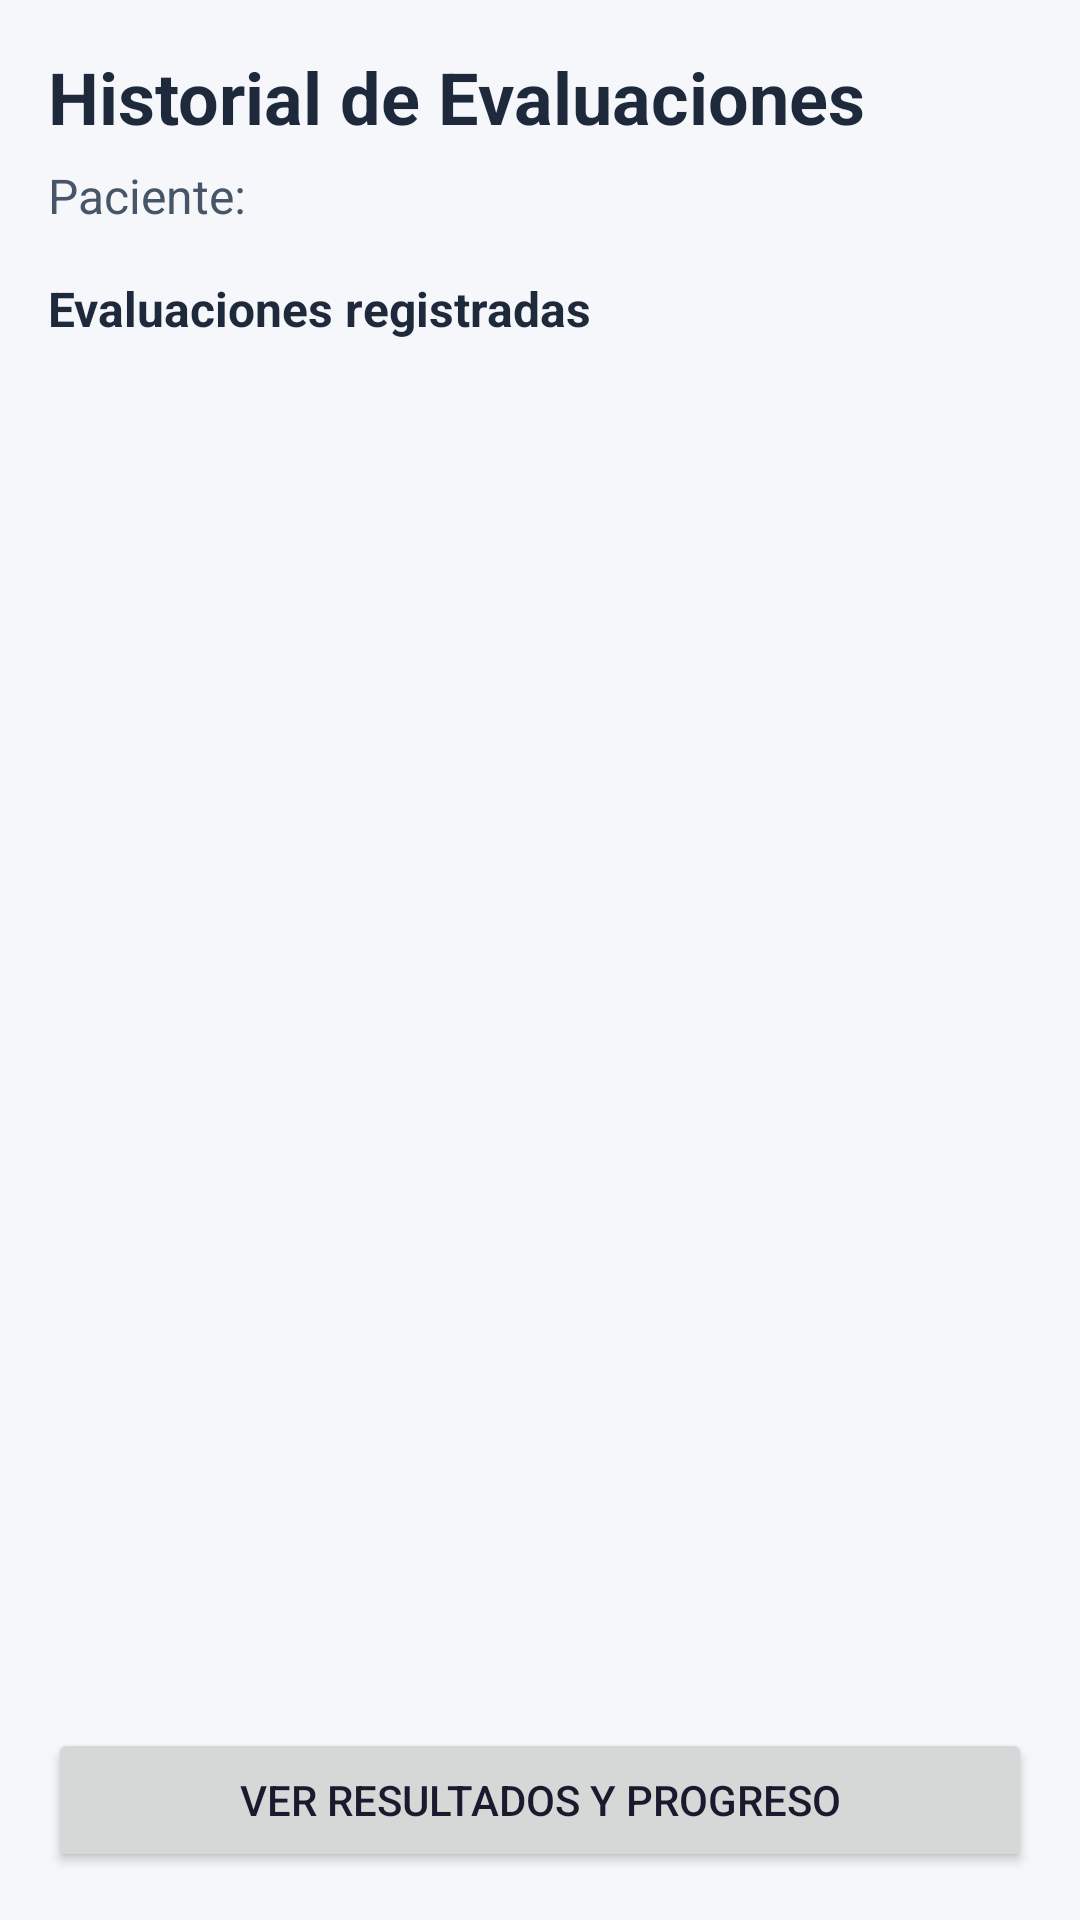

Reconstruct the res/layout file that produces this screen, plus the resources it refers to.
<!-- AndroidManifest.xml: application theme Theme.EstanciaAlzheimer -->
<!-- res/layout/activity_historial.xml -->
<?xml version="1.0" encoding="utf-8"?>
<LinearLayout xmlns:android="http://schemas.android.com/apk/res/android"
    android:layout_width="match_parent"
    android:layout_height="match_parent"
    android:orientation="vertical"
    android:background="#F5F7FA">

    <LinearLayout
        android:layout_width="match_parent"
        android:layout_height="wrap_content"
        android:orientation="vertical"
        android:padding="16dp">

        <TextView
            android:id="@+id/tvTituloHistorial"
            android:layout_width="wrap_content"
            android:layout_height="wrap_content"
            android:text="Historial de Evaluaciones"
            android:textSize="24sp"
            android:textStyle="bold"
            android:textColor="#1E293B" />

        <TextView
            android:id="@+id/tvPacienteHistorial"
            android:layout_width="wrap_content"
            android:layout_height="wrap_content"
            android:layout_marginTop="6dp"
            android:text="Paciente:"
            android:textSize="16sp"
            android:textColor="#475569" />

        <TextView
            android:layout_width="wrap_content"
            android:layout_height="wrap_content"
            android:layout_marginTop="16dp"
            android:layout_marginBottom="4dp"
            android:text="Evaluaciones registradas"
            android:textSize="16sp"
            android:textStyle="bold"
            android:textColor="#1E293B" />

    </LinearLayout>

    <ListView
        android:id="@+id/lv_evaluaciones"
        android:layout_width="match_parent"
        android:layout_height="0dp"
        android:layout_weight="1"
        android:divider="#E2E8F0"
        android:dividerHeight="1dp" />

    <Button
        android:id="@+id/btnVerResultados"
        android:layout_width="match_parent"
        android:layout_height="wrap_content"
        android:layout_margin="16dp"
        android:text="Ver resultados y progreso" />

</LinearLayout>
<!-- resources referenced by this layout -->
<resources>
  <style name="Theme.EstanciaAlzheimer" parent="Base.Theme.EstanciaAlzheimer" />
  <style name="Base.Theme.EstanciaAlzheimer" parent="Theme.Material3.DayNight.NoActionBar">
          <item name="colorPrimary">@color/primary</item>
          <item name="colorPrimaryDark">@color/primary_dark</item>
          <item name="colorOnPrimary">@color/white</item>
          <item name="colorSecondary">@color/secondary</item>
          <item name="colorOnSecondary">@color/white</item>
          <item name="android:colorBackground">@color/neutral</item>
          <item name="colorSurface">@color/white</item>
          <item name="colorOnSurface">@color/text_primary</item>
          <item name="android:textColorPrimary">@color/text_primary</item>
          <item name="android:textColorSecondary">@color/text_secondary</item>
          <item name="android:windowBackground">@color/neutral</item>
      </style>
  <color name="primary">#007B83</color>
  <color name="primary_dark">#005F66</color>
  <color name="white">#FFFFFF</color>
  <color name="secondary">#546E7A</color>
  <color name="neutral">#F4F7F7</color>
  <color name="text_primary">#1A1A2E</color>
  <color name="text_secondary">#546E7A</color>
</resources>
